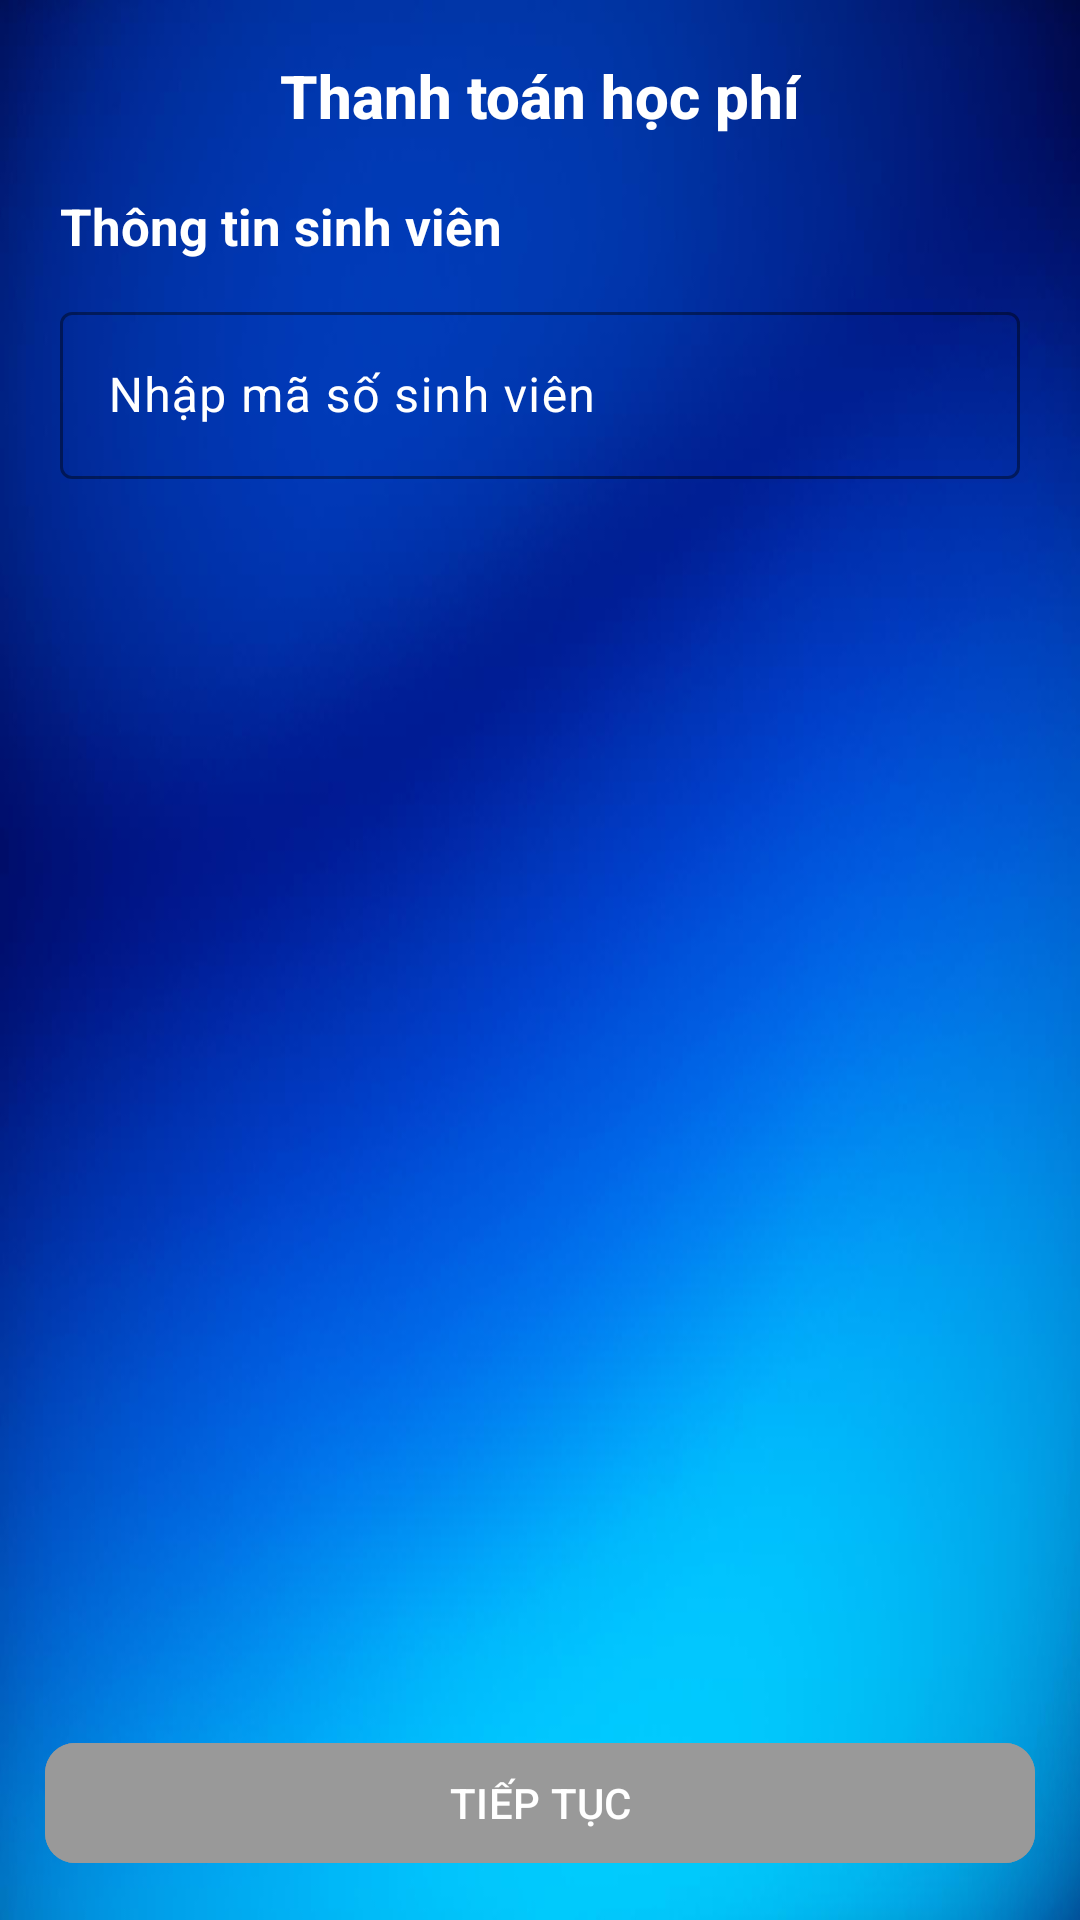

Android layout source for this screen:
<!-- AndroidManifest.xml: application theme Theme.IBanking_PhanHeDongHocPhi -->
<!-- res/layout/activity_tution_screen.xml -->
<?xml version="1.0" encoding="utf-8"?>
<LinearLayout xmlns:android="http://schemas.android.com/apk/res/android"
    xmlns:app="http://schemas.android.com/apk/res-auto"
    xmlns:tools="http://schemas.android.com/tools"
    android:id="@+id/main"
    android:layout_width="match_parent"
    android:layout_height="match_parent"
    android:orientation="vertical"
    tools:context=".TutionScreen"
    android:background="@drawable/backgr7"
    >

    <com.google.android.material.appbar.MaterialToolbar
        android:id="@+id/toolbar"
        android:layout_width="match_parent"
        android:layout_height="wrap_content"
        android:backgroundTint="#00000000"
        android:minHeight="?attr/actionBarSize"
        android:theme="?attr/actionBarTheme"
        app:title="Thanh toán học phí"
        app:titleCentered="true"
        app:titleTextAppearance="@style/Toolbar.TitleText"
        app:titleTextColor="@color/white" />

    <TextView
        android:id="@+id/textView2"
        android:layout_width="wrap_content"
        android:layout_height="wrap_content"
        android:text="Thông tin sinh viên"
        android:textColor="@color/white"
        android:textSize="17sp"
        android:textStyle="bold"
        android:layout_marginStart="20dp"/>

    <com.google.android.material.textfield.TextInputLayout
        android:layout_width="match_parent"
        android:layout_height="wrap_content"
        android:layout_marginTop="12dp"
        app:boxStrokeColor="#15C048"
        app:hintTextColor="@color/white"
        android:layout_marginBottom="12dp"
        android:layout_marginEnd="20dp"
        android:layout_marginStart="20dp"
        android:textColorHint="@color/white">

        <com.google.android.material.textfield.TextInputEditText
            android:id="@+id/edtMSSV"
            android:layout_width="match_parent"
            android:layout_height="wrap_content"
            android:hint="Nhập mã số sinh viên"
            android:inputType="text"
            android:textColor="@color/white" />
    </com.google.android.material.textfield.TextInputLayout>

    <TableLayout
        android:id="@+id/tbl"
        android:layout_width="match_parent"
        android:layout_height="wrap_content"
        android:layout_marginStart="20dp"
        android:layout_marginEnd="20dp"
        android:visibility="gone">

        <TableRow
            android:paddingBottom="15dp">
            <TextView
                android:id="@+id/textView7"
                android:layout_width="match_parent"
                android:layout_height="wrap_content"
                android:text="Mã số sinh viên: "
                android:textSize="15sp"
                android:textStyle="bold"
                android:textColor="@color/white"

                />
            <TextView
                android:id="@+id/tvMSSV"
                android:layout_width="match_parent"
                android:layout_height="wrap_content"

                android:text="TextView"
                android:textColor="@color/white" />
        </TableRow>

        <TableRow
            android:paddingBottom="15dp">
            <TextView
                android:id="@+id/textView8"
                android:layout_width="match_parent"
                android:layout_height="wrap_content"

                android:text="Họ và tên: "
                android:textColor="@color/white"
                android:textSize="15sp"
                android:textStyle="bold"
                />

            <TextView
                android:id="@+id/tvHoTen"
                android:layout_width="match_parent"
                android:layout_height="wrap_content"
                android:text="TextView"
                android:textColor="@color/white" />
        </TableRow>


        <TableRow
            android:paddingBottom="15dp">
            <TextView
                android:id="@+id/textView10"
                android:layout_width="match_parent"
                android:layout_height="wrap_content"
                android:text="Tổng học phí \ncần thanh toán: "
                android:textSize="15sp"
                android:maxLines="2"
                android:textStyle="bold"
                android:textColor="@color/white"/>

            <TextView
                android:id="@+id/tvHocPhi"
                android:layout_width="match_parent"
                android:layout_height="wrap_content"
                android:text="TextView"
                android:textColor="@color/white"
                android:layout_gravity="bottom"
             />
        </TableRow>

        <TableRow>
            <TextView
                android:id="@+id/textView12"
                android:layout_width="match_parent"
                android:layout_height="wrap_content"
                android:text="Trạng thái học phí: "
                android:textSize="15sp"
                android:textStyle="bold"
                android:textColor="@color/white"

                />
            <TextView
                android:id="@+id/tvStatus"
                android:layout_width="match_parent"
                android:layout_height="wrap_content"
                android:text="TextView"
                android:textColor="@color/white" />
        </TableRow>
    </TableLayout>

    <View
        android:layout_width="0dp"
        android:layout_height="0dp"
        android:layout_weight="1">
    </View>

    <com.google.android.material.button.MaterialButton
        android:id="@+id/btnContinue"
        android:layout_width="match_parent"
        android:layout_height="wrap_content"
        android:layout_margin="15dp"
        android:text="TIẾP TỤC"
        android:textColor="@android:color/white"
        android:backgroundTint="@color/btn_background"
        app:cornerRadius="10dp"
        android:enabled="false"/>

</LinearLayout>
<!-- resources referenced by this layout -->
<resources>
  <color name="white">#FFFFFFFF</color>
  <!-- drawable backgr7: png bitmap (drawable, 106921 bytes) -->
  <style name="Toolbar.TitleText" parent="TextAppearance.Widget.AppCompat.Toolbar.Title">
          <item name="android:textStyle">bold</item>
      </style>
  <style name="Theme.IBanking_PhanHeDongHocPhi" parent="Base.Theme.IBanking_PhanHeDongHocPhi" />
  <style name="Base.Theme.IBanking_PhanHeDongHocPhi" parent="Theme.Material3.DayNight.NoActionBar">
          
          
      </style>
</resources>
